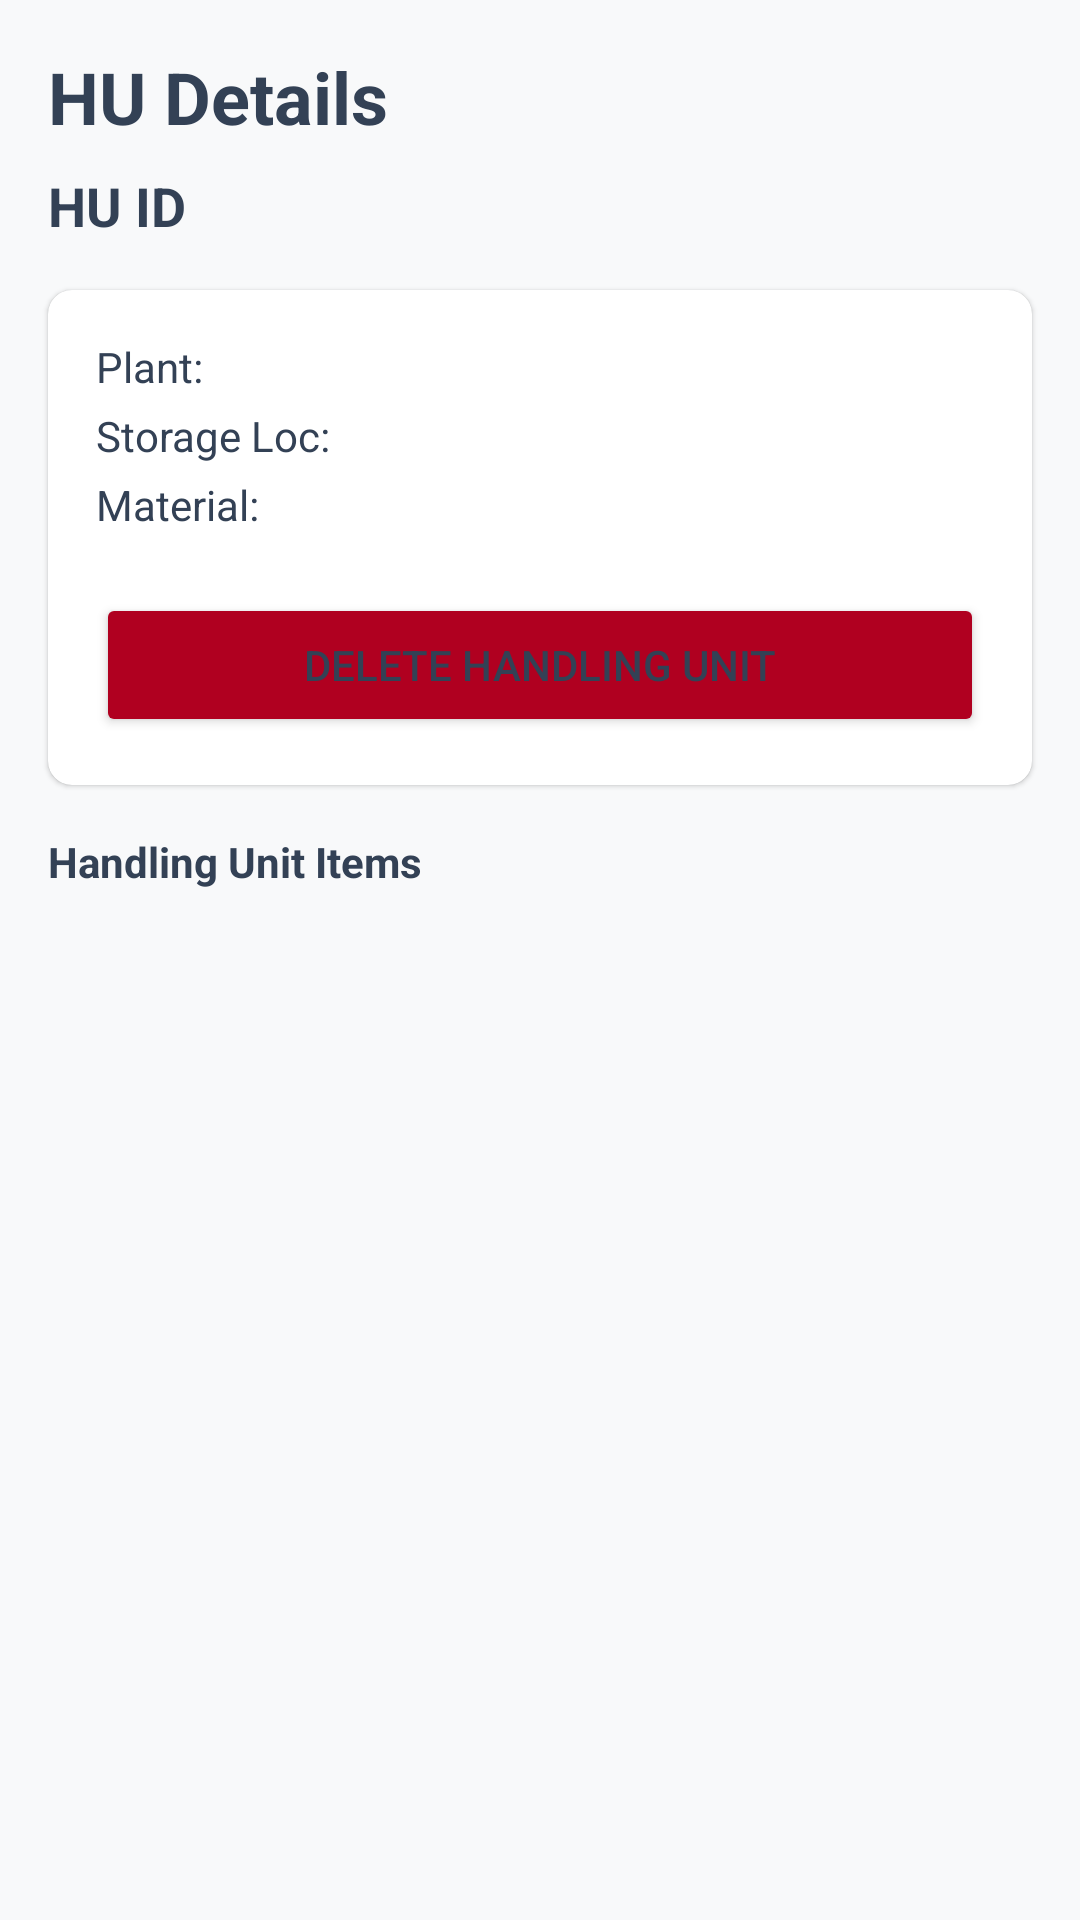

This screen was rendered from an Android layout file. Write that file and the resources it references.
<!-- AndroidManifest.xml: application theme Theme.PRApp -->
<!-- res/layout/fragment_handling_unit_detail.xml -->
<?xml version="1.0" encoding="utf-8"?>
<androidx.constraintlayout.widget.ConstraintLayout xmlns:android="http://schemas.android.com/apk/res/android"
    xmlns:app="http://schemas.android.com/apk/res-auto" android:layout_width="match_parent" android:layout_height="match_parent" android:background="#f8f9fa">

    <TextView android:id="@+id/text_title" android:layout_width="wrap_content" android:layout_height="wrap_content" android:text="HU Details" android:textSize="24sp" android:textStyle="bold" android:layout_margin="16dp" app:layout_constraintStart_toStartOf="parent" app:layout_constraintTop_toTopOf="parent" />

    <TextView android:id="@+id/text_hu_id" android:layout_width="wrap_content" android:layout_height="wrap_content" android:text="HU ID" android:textSize="18sp" android:textStyle="bold" android:layout_marginHorizontal="16dp" android:layout_marginTop="8dp" app:layout_constraintStart_toStartOf="parent" app:layout_constraintTop_toBottomOf="@id/text_title" />

    <ProgressBar android:id="@+id/progress_bar" android:layout_width="wrap_content" android:layout_height="wrap_content" android:visibility="gone" app:layout_constraintBottom_toBottomOf="parent" app:layout_constraintEnd_toEndOf="parent" app:layout_constraintStart_toStartOf="parent" app:layout_constraintTop_toTopOf="parent" />

    <TextView android:id="@+id/text_error" android:layout_width="wrap_content" android:layout_height="wrap_content" android:textColor="@color/design_default_color_error" android:visibility="gone" android:layout_margin="16dp" app:layout_constraintEnd_toEndOf="parent" app:layout_constraintStart_toStartOf="parent" app:layout_constraintTop_toBottomOf="@id/text_hu_id" />

    <com.google.android.material.card.MaterialCardView android:id="@+id/card_details" android:layout_width="match_parent" android:layout_height="wrap_content" android:layout_margin="16dp" app:cardCornerRadius="8dp" app:layout_constraintTop_toBottomOf="@id/text_error">

        <LinearLayout android:layout_width="match_parent" android:layout_height="wrap_content" android:orientation="vertical" android:padding="16dp">

            <TextView android:id="@+id/text_plant" android:layout_width="wrap_content" android:layout_height="wrap_content" android:text="Plant: " android:layout_marginBottom="4dp"/>
            <TextView android:id="@+id/text_sloc" android:layout_width="wrap_content" android:layout_height="wrap_content" android:text="Storage Loc: " android:layout_marginBottom="4dp"/>
            <TextView android:id="@+id/text_material" android:layout_width="wrap_content" android:layout_height="wrap_content" android:text="Material: " android:layout_marginBottom="4dp"/>

            <Button android:id="@+id/btn_delete_hu" android:layout_width="match_parent" android:layout_height="wrap_content" android:layout_marginTop="16dp" android:backgroundTint="@color/design_default_color_error" android:text="Delete Handling Unit" />
        </LinearLayout>
    </com.google.android.material.card.MaterialCardView>

    <TextView android:id="@+id/label_items" android:layout_width="wrap_content" android:layout_height="wrap_content" android:text="Handling Unit Items" android:textStyle="bold" android:layout_margin="16dp" app:layout_constraintStart_toStartOf="parent" app:layout_constraintTop_toBottomOf="@id/card_details" />

    <androidx.recyclerview.widget.RecyclerView android:id="@+id/recycler_hu_items" android:layout_width="match_parent" android:layout_height="0dp" android:layout_marginTop="8dp" app:layout_constraintBottom_toBottomOf="parent" app:layout_constraintTop_toBottomOf="@id/label_items" />

</androidx.constraintlayout.widget.ConstraintLayout>
<!-- resources referenced by this layout -->
<resources>
  <style name="Theme.PRApp" parent="Theme.MaterialComponents.Light.NoActionBar">
          
          <item name="colorPrimary">@color/brand_blue</item>
          <item name="colorPrimaryVariant">@color/brand_dark_blue</item>
          <item name="colorOnPrimary">@color/white</item>
          <item name="colorSecondary">@color/brand_lime</item>
  
          
          <item name="android:windowBackground">@color/slate_50</item>
          <item name="colorSurface">@color/white</item>
          <item name="colorOnSurface">@color/slate_700</item>
          <item name="android:colorBackground">@color/slate_50</item>
          <item name="colorOnBackground">@color/slate_700</item>
  
          
          <item name="android:textColor">@color/slate_700</item>
          <item name="android:textColorHint">@color/slate_400</item>
          <item name="android:textColorPrimary">@color/slate_700</item>
          <item name="android:textColorSecondary">@color/slate_500</item>
  
          
          <item name="android:statusBarColor">@color/brand_dark_blue</item>
          <item name="android:navigationBarColor">@color/slate_50</item>
          <item name="android:windowLightStatusBar">false</item>
          <item name="android:windowLightNavigationBar">true</item>
      </style>
  <color name="brand_blue">#002957</color>
  <color name="brand_dark_blue">#003673</color>
  <color name="white">#FFFFFF</color>
  <color name="brand_lime">#84cc16</color>
  <color name="slate_50">#F8FAFC</color>
  <color name="slate_700">#334155</color>
  <color name="slate_400">#94A3B8</color>
  <color name="slate_500">#64748B</color>
</resources>
